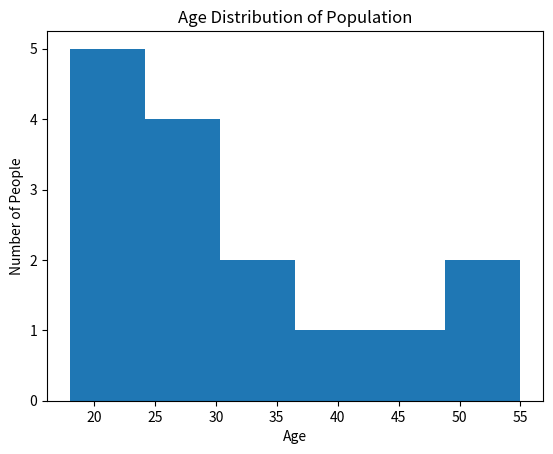
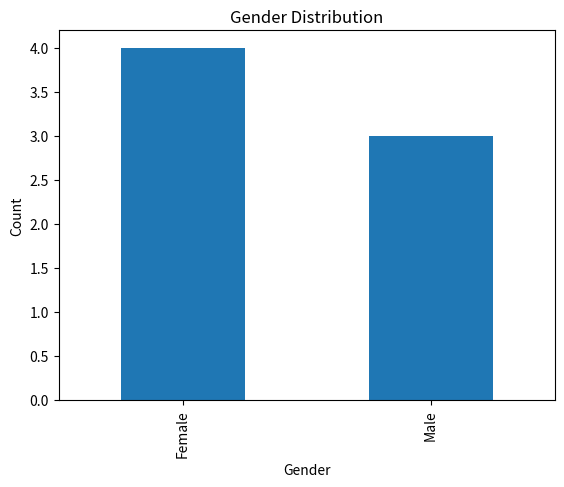

Write the Python code that produced these figures, in order.
import matplotlib.pyplot as plt
import pandas as pd

# Sample age data (you can change these numbers)
ages = [18, 20, 22, 22, 23, 25, 25, 25, 30, 32, 35, 40, 45, 50, 55]

# Convert list to DataFrame
df = pd.DataFrame(ages, columns=["Age"])

# Create histogram
plt.hist(df["Age"], bins=6)
plt.xlabel("Age")
plt.ylabel("Number of People")
plt.title("Age Distribution of Population")

# Show chart
plt.show()

import matplotlib.pyplot as plt
import pandas as pd

# Sample gender data
genders = ["Male", "Female", "Female", "Male", "Female", "Male", "Female"]

# Count genders
df = pd.Series(genders).value_counts()

# Create bar chart
df.plot(kind="bar")
plt.xlabel("Gender")
plt.ylabel("Count")
plt.title("Gender Distribution")

plt.show()
